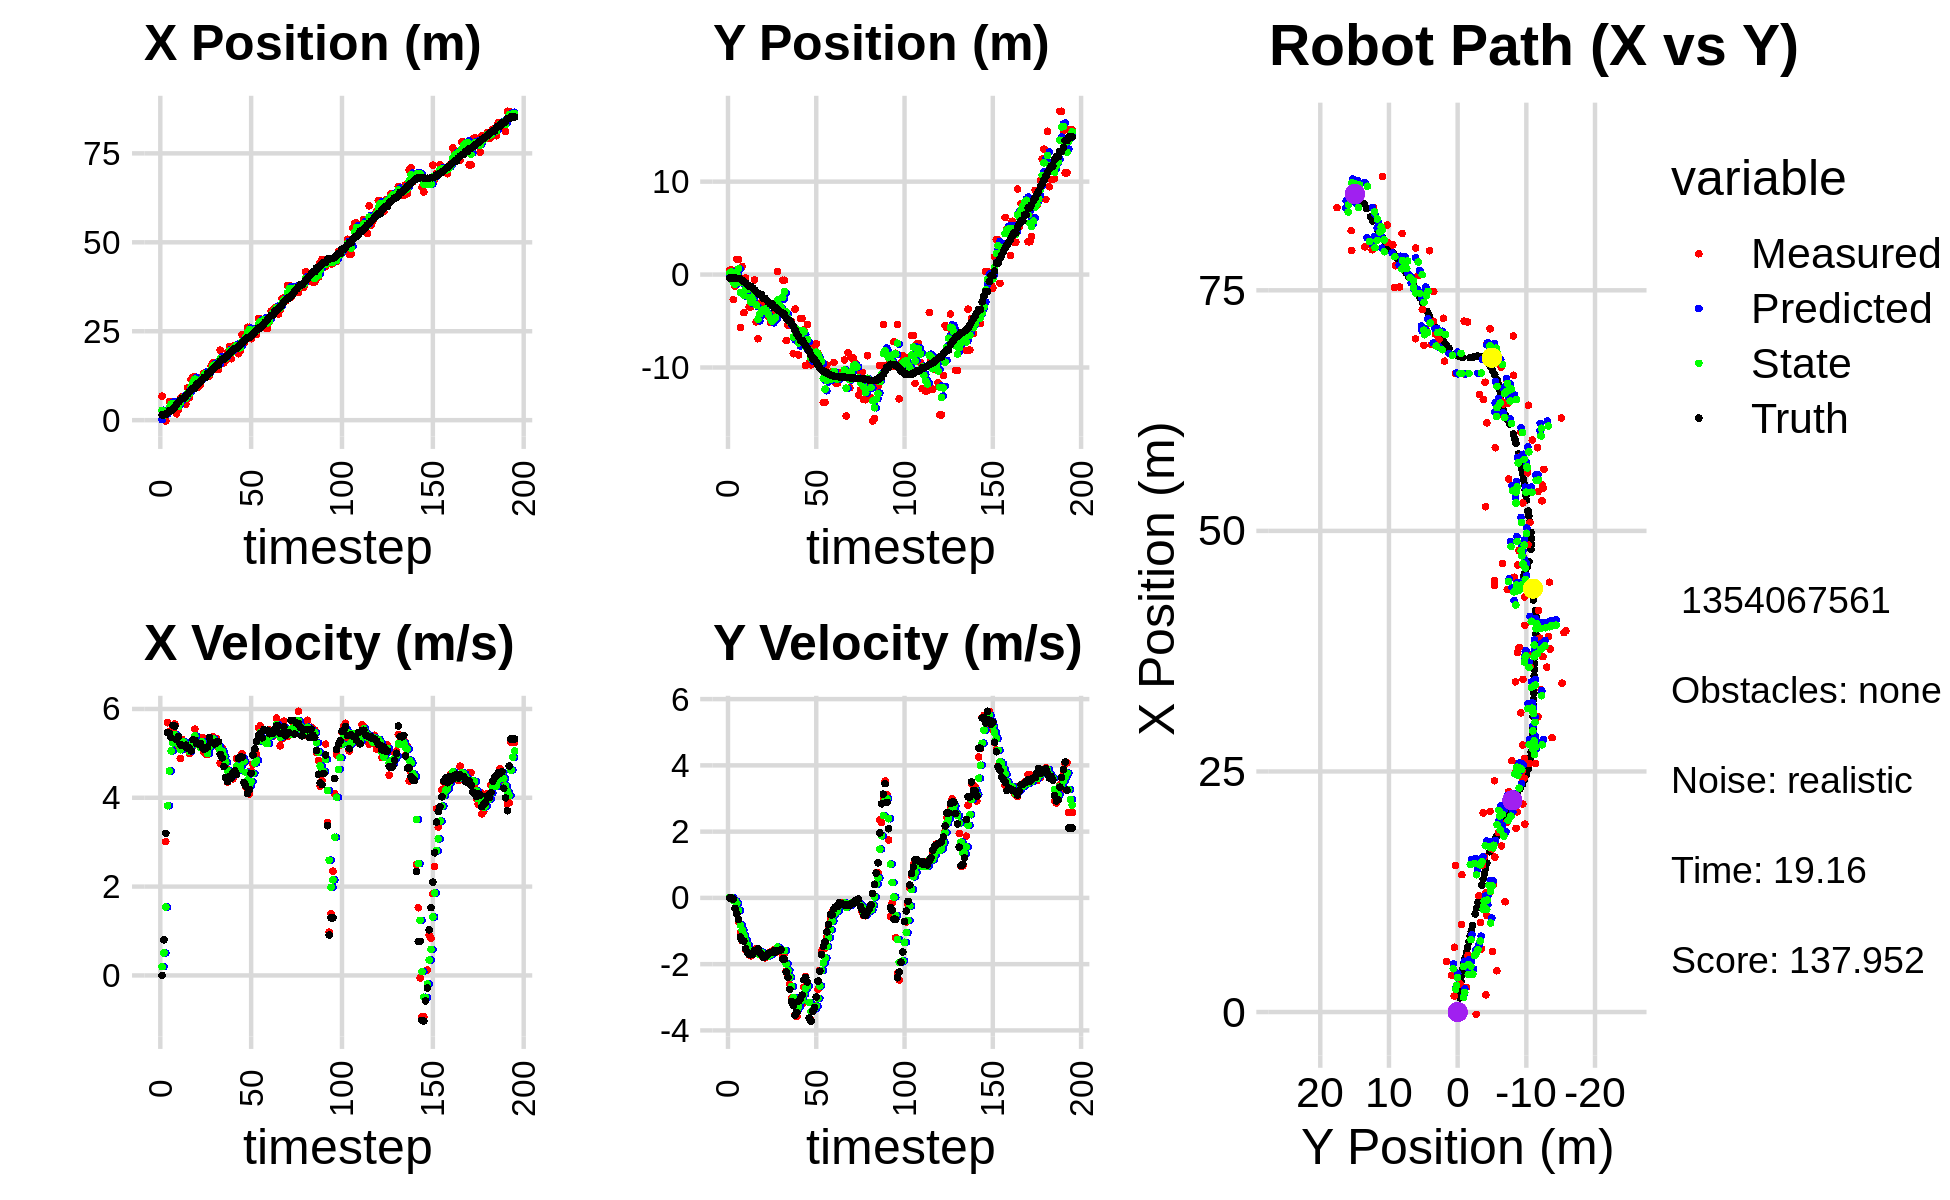

The data file committed next to this chart (first rows):
4.998074173917866903e-01, -5.947324663461386884e-02, 0.000000000000000000e+00, 0.000000000000000000e+00, 0.000000000000000000e+00, 0.000000000000000000e+00, 0.000000000000000000e+00, 0.000000000000000000e+00, 1.415303862013751468e-01, -2.829661560589943892e-02, 0.000000000000000000e+00, 0.000000000000000000e+00, 1.471078038287767731e+00, -3.613178125429238885e-01, 0.000000000000000000e+00, 0.000000000000000000e+00, 0.000000000000000000e+00, -1.730524818412959576e-04
6.733006596384954356e+00, 4.708405140578628134e-01, 0.000000000000000000e+00, -0.000000000000000000e+00, 1.415303862013751468e-01, -2.829661560589943892e-02, 0.000000000000000000e+00, 0.000000000000000000e+00, 2.770482433032352532e+00, 1.486154477721041145e-01, 1.965572717025211580e-01, 1.519319687003941287e-02, 1.471078038287767731e+00, -3.613178125429238885e-01, 0.000000000000000000e+00, 0.000000000000000000e+00, 0.000000000000000000e+00, 2.046698064077645540e-04
1.668180167959837146e+00, 4.930448533485059515e-01, 8.019999847171537244e-01, -4.830246539874868614e-05, 2.790138160202604745e+00, 1.501347674591080594e-01, 1.965572717025211580e-01, 1.519319687003941287e-02, 2.376076666266667026e+00, 2.904032185283533241e-01, 5.066460355009442251e-01, 1.555041509563729815e-02, 1.471078038287767731e+00, -3.613178125429238885e-01, 8.000000000000000444e-01, 0.000000000000000000e+00, 8.000000119209289551e-01, 6.022751404088921845e-05
-2.404208184107856361e-01, -2.701065757450672677e+00, 3.012539544172545103e+00, -5.267412798303178212e-02, 2.426741269816761637e+00, 2.919582600379170279e-01, 5.066460355009442251e-01, 1.555041509563729815e-02, 1.535391795216835220e+00, -8.738971066083428552e-01, 1.539204899360225642e+00, -7.546562530152274573e-02, 1.610821843306563084e+00, -3.615932251076087178e-01, 3.200000000000000178e+00, -3.899999999999999994e-02, 3.200000047683715820e+00, 1.748317666351795197e-02
2.567757487539697348e+00, -1.260331826860062954e+00, 5.691130021900432823e+00, -9.950917050086299787e-02, 1.689312285152857918e+00, -8.814436691384951450e-01, 1.539204899360225642e+00, -7.546562530152274573e-02, 2.030402205797384951e+00, -1.032754374261374730e+00, 3.820709186076416852e+00, -9.592132973809713858e-02, 2.038422703810550907e+00, -3.717505505888507589e-01, 5.466000000000000192e+00, -3.140000000000000013e-01, 5.474999904632568359e+00, 1.748317666351795197e-02
5.259710908167085641e+00, 1.640659092526928653e+00, 5.497377528726992146e+00, -3.727503573779619717e-01, 2.412473124405026592e+00, -1.042346507235184516e+00, 3.820709186076416852e+00, -9.592132973809713858e-02, 3.570514097017697175e+00, 8.544153998746750744e-03, 4.603923790997083820e+00, -1.644868571355306563e-01, 2.658284306509810957e+00, -4.172194020383472868e-01, 5.453000000000000291e+00, -4.839999999999999858e-01, 5.474999904632568359e+00, 6.770149618387222290e-02
5.259710908167085641e+00, 1.640659092526928653e+00, 5.381329390038065874e+00, -7.253910198437907297e-01, 4.030906476117405823e+00, -7.904531714806314197e-03, 4.603923790997083820e+00, -1.644868571355306563e-01, 4.498472083981779335e+00, 6.304856743973976663e-01, 5.055712513805800334e+00, -3.854512007974856269e-01, 2.658284306509810957e+00, -4.172194020383472868e-01, 5.355000000000000426e+00, -6.550000000000000266e-01, 5.394999980926513672e+00, 1.339900791645050049e-01
4.291084527891379174e+00, -5.699469001304047211e+00, 5.488641836566649168e+00, -1.038367182806786415e+00, 5.004043335362359457e+00, 5.919405543176491369e-01, 5.055712513805800334e+00, -3.854512007974856269e-01, 4.751290193778000770e+00, -1.910662241097766501e+00, 5.236532857485977743e+00, -8.146272997025822971e-01, 3.169392705257770171e+00, -4.861525605533484895e-01, 5.631000000000000227e+00, -1.183000000000000052e+00, 5.754000186920166016e+00, 1.869749575853347778e-01
3.824562915127801332e+00, 8.707375211845086449e-01, 5.659762865298062273e+00, -1.290390373338436092e+00, 5.274943479526598367e+00, -1.992124971068024664e+00, 5.236532857485977743e+00, -8.146272997025822971e-01, 4.734626170468314577e+00, -8.722313279193596447e-01, 5.423637598438414642e+00, -9.677190610760977307e-01, 3.790867924836967884e+00, -6.056088518821951538e-01, 5.608999999999999986e+00, -1.280999999999999917e+00, 5.754000186920166016e+00, 2.241620719432830811e-01
1.788184046675612704e+00, -4.092567012824644301e+00, 5.143998258377276755e+00, -1.172799283478487498e+00, 5.276989930312155685e+00, -9.690032340269694178e-01, 5.423637598438414642e+00, -9.677190610760977307e-01, 3.944524917789355101e+00, -2.208917824939092611e+00, 5.239861425958072694e+00, -1.128882211176904571e+00, 4.419106603006097700e+00, -7.507372358854538241e-01, 5.304999999999999716e+00, -1.306999999999999940e+00, 5.464000225067138672e+00, 2.241620719432830811e-01
2.912968755081183581e+00, -3.516324025328461111e-01, 5.234821422120377044e+00, -1.572832335074936028e+00, 4.468511060385162104e+00, -2.321806046056782868e+00, 5.239861425958072694e+00, -1.128882211176904571e+00, 3.883260043641775461e+00, -1.554087340099318704e+00, 5.195974403931223229e+00, -1.287768763541838002e+00, 5.034623265520996149e+00, -9.171426749375760634e-01, 5.376000000000000334e+00, -1.536999999999999922e+00, 5.447999954223632812e+00, 2.918748855590820312e-01
5.899284601265212480e+00, -1.514556245087130160e+00, 4.886396879750368960e+00, -1.575144352679320514e+00, 4.402857484034897517e+00, -1.682864216453502593e+00, 5.195974403931223229e+00, -1.287768763541838002e+00, 4.958616087142559969e+00, -1.623531660485477701e+00, 5.081434893791191953e+00, -1.414908059380730609e+00, 5.636139988890769281e+00, -1.099031195681215101e+00, 5.198000000000000398e+00, -1.631999999999999895e+00, 5.447999954223632812e+00, 3.118358552455902100e-01
6.556810319383783892e+00, -3.473875747083740251e+00, 5.314694516885744235e+00, -1.713207351040220594e+00, 5.466759576521678987e+00, -1.765022466423550762e+00, 5.081434893791191953e+00, -1.414908059380730609e+00, 5.880830629839501000e+00, -2.447818330281452681e+00, 5.232860270429274152e+00, -1.589784491002694811e+00, 6.132611394056647569e+00, -1.260166869700512393e+00, 5.173000000000000043e+00, -1.707999999999999963e+00, 5.447000026702880859e+00, 3.118358552455902100e-01
6.556810319383783892e+00, -3.473875747083740251e+00, 5.277536125799155542e+00, -1.749631905457070147e+00, 6.404116656882428593e+00, -2.606796779381721940e+00, 5.232860270429274152e+00, -1.589784491002694811e+00, 6.463391374060186934e+00, -2.953549393035661996e+00, 5.255906078787170976e+00, -1.681870842929416465e+00, 6.132611394056647569e+00, -1.260166869700512393e+00, 5.169999999999999929e+00, -1.715999999999999970e+00, 5.447000026702880859e+00, 3.201216161251068115e-01
4.514162898494152643e+00, -1.975455746802396106e+00, 5.216144815933287937e+00, -1.715492986371720541e+00, 6.988981981938904298e+00, -3.121736477328603598e+00, 5.255906078787170976e+00, -1.681870842929416465e+00, 6.056394922037515727e+00, -2.669498035954250170e+00, 5.171170524416352166e+00, -1.671585782097762651e+00, 6.726445317224828635e+00, -1.457025752167091959e+00, 5.184999999999999609e+00, -1.699000000000000066e+00, 5.456999778747558594e+00, 3.177384734153747559e-01
9.100825905956089201e+00, -5.769501787516361224e-01, 5.090542029953669001e+00, -1.606432048723797967e+00, 6.573511974479150588e+00, -2.836656614164026369e+00, 5.171170524416352166e+00, -1.671585782097762651e+00, 7.527004304560790615e+00, -1.941791819522383777e+00, 5.179332251526390429e+00, -1.591658447082235472e+00, 7.322781681948764998e+00, -1.652650342907319381e+00, 5.115999999999999659e+00, -1.596000000000000085e+00, 5.359000205993652344e+00, 3.056810200214385986e-01
6.299119830444229073e+00, -5.086218223931919802e+00, 4.995895237804899303e+00, -1.526828914365518264e+00, 8.044937529713429569e+00, -2.100957664230607147e+00, 5.179332251526390429e+00, -1.591658447082235472e+00, 7.383897219218356511e+00, -3.279308909266475780e+00, 5.039109583661566916e+00, -1.628710419508561769e+00, 7.916478276540728665e+00, -1.839101419311977459e+00, 5.123000000000000220e+00, -1.572000000000000064e+00, 5.359000205993652344e+00, 2.966017127037048340e-01
1.146270120193650754e+01, -6.903607235406594711e+00, 5.223149263828418043e+00, -1.590695503336072125e+00, 7.887808177584513025e+00, -3.442179951217331890e+00, 5.039109583661566916e+00, -1.628710419508561769e+00, 9.245445940846177990e+00, -4.809475966171341099e+00, 5.189066047135279192e+00, -1.688372271492070587e+00, 8.402384877282480957e+00, -1.987653122460837585e+00, 5.057999999999999829e+00, -1.542000000000000037e+00, 5.288000106811523438e+00, 2.956233024597167969e-01
1.209416854385418816e+01, -3.082859860234954841e+00, 5.155960120065735452e+00, -1.631728886111966759e+00, 9.764352545559706442e+00, -4.978313193320548002e+00, 5.189066047135279192e+00, -1.688372271492070587e+00, 1.064148366491516562e+01, -4.227693763496816359e+00, 5.230714297699660342e+00, -1.620216464325438199e+00, 8.992888569667393028e+00, -2.168382988546536883e+00, 5.309000000000000163e+00, -1.663000000000000034e+00, 5.563000202178955078e+00, 3.065014779567718506e-01
1.209416854385418816e+01, -3.082859860234954841e+00, 5.544945270327882092e+00, -1.754832690480270463e+00, 1.116455509468513085e+01, -4.389715409929360490e+00, 5.230714297699660342e+00, -1.620216464325438199e+00, 1.152550541122067251e+01, -3.876496439196976063e+00, 5.393630233857204637e+00, -1.652571808874764958e+00, 8.992888569667393028e+00, -2.168382988546536883e+00, 5.293999999999999595e+00, -1.709999999999999964e+00, 5.563000202178955078e+00, 3.065014779567718506e-01
9.304543197139977906e+00, -3.348065243234667143e+00, 5.245862769342618748e+00, -1.771805517174790179e+00, 1.206486843460639236e+01, -4.041753620084452159e+00, 5.393630233857204637e+00, -1.652571808874764958e+00, 1.102167165672197591e+01, -3.770524876134923709e+00, 5.248192680593743553e+00, -1.691554721552688267e+00, 1.020055305995959927e+01, -2.565392242511500331e+00, 5.219000000000000306e+00, -1.796999999999999931e+00, 5.519999980926513672e+00, 3.257229030132293701e-01
9.304543197139977906e+00, -3.348065243234667143e+00, 5.209435470616628372e+00, -1.807201539503993759e+00, 1.154649092478135053e+01, -3.939680348290192313e+00, 5.248192680593743553e+00, -1.691554721552688267e+00, 1.069787085241644142e+01, -3.708708599529140226e+00, 5.188118804512396487e+00, -1.731175754440947401e+00, 1.020055305995959927e+01, -2.565392242511500331e+00, 5.214999999999999858e+00, -1.776999999999999913e+00, 5.508999824523925781e+00, 3.339187502861022949e-01
1.003773599902017999e+01, -4.252865658273537797e+00, 5.143626683277339851e+00, -1.714989154041205444e+00, 1.121668273286768169e+01, -3.881826174973234789e+00, 5.188118804512396487e+00, -1.731175754440947401e+00, 1.077141056455338841e+01, -4.028085023740464621e+00, 5.135980453517931643e+00, -1.732055004511997787e+00, 1.080169403606788059e+01, -2.772417292533682520e+00, 5.225999999999999979e+00, -1.743000000000000105e+00, 5.420000076293945312e+00, 3.218287527561187744e-01
1.222160887766062842e+01, -4.516712890628485688e+00, 5.362435860674989563e+00, -1.753980580989770610e+00, 1.128500860990518184e+01, -4.201290524191664488e+00, 5.135980453517931643e+00, -1.732055004511997787e+00, 1.164556992105511490e+01, -4.326515235713733531e+00, 5.259692647627149498e+00, -1.749093090234225878e+00, 1.139732277396995386e+01, -2.969778762751328571e+00, 5.150999999999999801e+00, -1.683999999999999941e+00, 5.420000076293945312e+00, 3.161179423332214355e-01
1.319385278243128568e+01, -5.165805086946201108e+00, 5.030886068192156557e+00, -1.628843300783948234e+00, 1.217153918581782968e+01, -4.501424544737155919e+00, 5.259692647627149498e+00, -1.749093090234225878e+00, 1.255202054144687907e+01, -4.761043780088355604e+00, 5.167346068555079164e+00, -1.708992125970445697e+00, 1.200552284739645614e+01, -3.168114648197490446e+00, 5.097999999999999865e+00, -1.649999999999999911e+00, 5.359000205993652344e+00, 3.131178021430969238e-01
1.319385278243128568e+01, -5.165805086946201108e+00, 4.985219612967011216e+00, -1.614057933225275576e+00, 1.306875514830238671e+01, -4.931942992685399929e+00, 5.167346068555079164e+00, -1.708992125970445697e+00, 1.311081565669161186e+01, -5.022019444666954158e+00, 5.084231519187590642e+00, -1.670857045871842805e+00, 1.200552284739645614e+01, -3.168114648197490446e+00, 5.104000000000000092e+00, -1.633000000000000007e+00, 5.359000205993652344e+00, 3.131178021430969238e-01
1.236060231937680776e+01, -4.093718813030968739e+00, 4.975532084330262173e+00, -1.568811511114469592e+00, 1.361923880861037084e+01, -5.189105149254138460e+00, 5.084231519187590642e+00, -1.670857045871842805e+00, 1.314238292523790363e+01, -4.753588017887415695e+00, 4.997906792937327758e+00, -1.599850920128743414e+00, 1.318745720380020892e+01, -3.542866930983844753e+00, 5.142999999999999794e+00, -1.594000000000000083e+00, 5.383999824523925781e+00, 3.054385185241699219e-01
1.236060231937680776e+01, -4.093718813030968739e+00, 5.355926036910921617e+00, -1.638674893601898441e+00, 1.364217360453163685e+01, -4.913573109900290170e+00, 4.997906792937327758e+00, -1.599850920128743414e+00, 1.316805293994143078e+01, -4.590471941509997045e+00, 5.141725073459798345e+00, -1.599309202098285754e+00, 1.318745720380020892e+01, -3.542866930983844753e+00, 5.355000000000000426e+00, -1.631000000000000005e+00, 5.598000049591064453e+00, 2.969115376472473145e-01
1.522272312641314507e+01, 3.186609878989569711e-01, 5.252354849928238423e+00, -1.601203128123845909e+00, 1.368222544728741141e+01, -4.750402861719825509e+00, 5.141725073459798345e+00, -1.599309202098285754e+00, 1.426547530260191365e+01, -2.746781200843153137e+00, 5.235476212738410240e+00, -1.487211516925320609e+00, 1.379296791549737833e+01, -3.727772459892765511e+00, 5.243999999999999773e+00, -1.590999999999999970e+00, 5.480000019073486328e+00, 2.959043383598327637e-01
1.612711465343696915e+01, -3.916819482888848292e+00, 5.368998097766106703e+00, -1.619728743132766713e+00, 1.478902292387575557e+01, -2.895502352535685109e+00, 5.235476212738410240e+00, -1.487211516925320609e+00, 1.529831127353536147e+01, -3.302501595901746523e+00, 5.324779904946234765e+00, -1.570476798552923992e+00, 1.440191185500121129e+01, -3.912703738609633497e+00, 5.243999999999999773e+00, -1.590999999999999970e+00, 5.480000019073486328e+00, 2.929989695549011230e-01
1.528211551930256817e+01, -3.627963081806027557e+00, 5.220149595687288091e+00, -1.562574129408318635e+00, 1.583078926402998476e+01, -3.459549275757038966e+00, 5.324779904946234765e+00, -1.570476798552923992e+00, 1.562157411609807767e+01, -3.525922185864200920e+00, 5.258333959512333955e+00, -1.570621396799237290e+00, 1.488863289341689189e+01, -4.058609472033955612e+00, 5.211999999999999744e+00, -1.568999999999999950e+00, 5.442999839782714844e+00, 2.908467054367065430e-01
1.427314186112350392e+01, -6.102206568492427596e-01, 5.333668127899455769e+00, -1.758249775309757457e+00, 1.614740751204931257e+01, -3.682984325544124804e+00, 5.258333959512333955e+00, -1.570621396799237290e+00, 1.544143123355412328e+01, -2.473070076384904059e+00, 5.257024259904773622e+00, -1.587820271897749214e+00, 1.547716248091660418e+01, -4.238710628200057506e+00, 5.261000000000000121e+00, -1.846000000000000085e+00, 5.574999809265136719e+00, 3.184329271316528320e-01
1.427314186112350392e+01, -6.102206568492427596e-01, 5.138024012906446281e+00, -1.693755469893982069e+00, 1.596713365954460073e+01, -2.631852103574678914e+00, 5.257024259904773622e+00, -1.587820271897749214e+00, 1.532566353720104324e+01, -1.835390267091582484e+00, 5.156129052208499708e+00, -1.591140305292187307e+00, 1.547716248091660418e+01, -4.238710628200057506e+00, 5.261000000000000121e+00, -1.846000000000000085e+00, 5.574999809265136719e+00, 3.184329271316528320e-01
1.968476688866551783e+01, -7.100990520301479592e+00, 4.777719098534352504e+00, -2.212153658675959811e+00, 1.584127644242189348e+01, -1.994504297620801170e+00, 5.156129052208499708e+00, -1.591140305292187307e+00, 1.728276087192918808e+01, -4.028425065974916564e+00, 5.052810116542152841e+00, -1.988486144919475507e+00, 1.665935623679317956e+01, -4.695761428445639929e+00, 4.977999999999999758e+00, -2.237000000000000099e+00, 5.456999778747558594e+00, 4.336239993572235107e-01
1.610814797892675543e+01, -5.422103867723327753e+00, 5.123457222595829919e+00, -2.372235455096553647e+00, 1.778804188358340355e+01, -4.227273680466864469e+00, 5.052810116542152841e+00, -1.988486144919475507e+00, 1.715612626705936705e+01, -4.709111160894935644e+00, 5.048687667802775003e+00, -2.190331993024959178e+00, 1.712802803539596752e+01, -4.925762401003127344e+00, 4.899000000000000021e+00, -2.403999999999999915e+00, 5.454999923706054688e+00, 4.920261502265930176e-01
1.610814797892675543e+01, -5.422103867723327753e+00, 4.869610712986450096e+00, -2.610079990685673312e+00, 1.766099503383964375e+01, -4.928144360197431517e+00, 5.048687667802775003e+00, -2.190331993024959178e+00, 1.706954996741734121e+01, -5.133841983266921538e+00, 4.932252315022925160e+00, -2.392996232747910845e+00, 1.712802803539596752e+01, -4.925762401003127344e+00, 4.705000000000000071e+00, -2.761000000000000121e+00, 5.454999923706054688e+00, 4.920261502265930176e-01
1.695592790892860435e+01, -5.056077004217716109e+00, 4.703711844132127062e+00, -3.022313151072534954e+00, 1.756277519891963479e+01, -5.373141606541712356e+00, 4.932252315022925160e+00, -2.392996232747910845e+00, 1.732867652314319784e+01, -5.263478597270232484e+00, 4.802398508418029621e+00, -2.673277360742095432e+00, 1.767212975011813114e+01, -5.240515456015788054e+00, 4.458000000000000185e+00, -3.125999999999999890e+00, 5.445000171661376953e+00, 5.711115598678588867e-01
1.909087693737432190e+01, -8.514273629964490553e+00, 4.354558066769603109e+00, -3.248894272901673652e+00, 1.780891637398499938e+01, -5.530806333344441938e+00, 4.802398508418029621e+00, -2.673277360742095432e+00, 1.828096732120075529e+01, -6.724422043467911614e+00, 4.614462550109705852e+00, -3.002587179409262674e+00, 1.819020569380016639e+01, -5.597566352370665577e+00, 4.363999999999999879e+00, -3.255999999999999783e+00, 5.445000171661376953e+00, 6.409943103790283203e-01
2.069493532209095576e+01, -3.711880908786854061e+00, 4.454600016620236858e+00, -3.525663389466590747e+00, 1.874241357621172455e+01, -7.024680761408838237e+00, 4.614462550109705852e+00, -3.002587179409262674e+00, 1.947514781061775579e+01, -5.728236386601606611e+00, 4.579714627438841390e+00, -3.167602099679096117e+00, 1.870192444308960233e+01, -5.991885886912267978e+00, 4.472999999999999865e+00, -3.541999999999999815e+00, 5.705999851226806641e+00, 6.695154309272766113e-01
1.726476085184431142e+01, -6.391764487824116436e+00, 4.592352207957462795e+00, -3.583423499393714629e+00, 1.993311927336164047e+01, -6.044996596569516711e+00, 4.579714627438841390e+00, -3.167602099679096117e+00, 1.892566354809159179e+01, -6.192415368287326416e+00, 4.531584094662235884e+00, -3.365193611228891157e+00, 1.921075737511614179e+01, -6.394444213490667828e+00, 4.435999999999999943e+00, -3.458000000000000185e+00, 5.625000000000000000e+00, 6.626142859458923340e-01
2.079664266124328265e+01, -8.650119886918965051e+00, 4.425918357490071564e+00, -3.086755854419860778e+00, 1.937882195755781467e+01, -6.528934729410215354e+00, 4.531584094662235884e+00, -3.365193611228891157e+00, 1.991114754115539043e+01, -7.360453889915952175e+00, 4.511546627494925410e+00, -3.285326961920671529e+00, 1.964146912080302698e+01, -6.718252406705363278e+00, 4.562999999999999723e+00, -3.113999999999999879e+00, 5.525000095367431641e+00, 6.089971661567687988e-01
2.084773117295641498e+01, -4.726318345999144022e+00, 4.566230044786676601e+00, -2.995340348459646140e+00, 2.036230220390488199e+01, -7.688986586108018884e+00, 4.511546627494925410e+00, -3.285326961920671529e+00, 2.054709898715151084e+01, -6.510701993273658061e+00, 4.547668035309267331e+00, -3.086899366415108759e+00, 2.016571724404180088e+01, -7.071364150521372238e+00, 4.605999999999999872e+00, -3.051000000000000156e+00, 5.525000095367431641e+00, 5.805652737617492676e-01
2.084773117295641498e+01, -4.726318345999144022e+00, 4.884804271047021196e+00, -3.204317606402746765e+00, 2.100186579068243731e+01, -6.819391929915169293e+00, 4.547668035309267331e+00, -3.086899366415108759e+00, 2.095159400873731315e+01, -5.994976563991557761e+00, 4.713545018220400173e+00, -3.093870864782793717e+00, 2.016571724404180088e+01, -7.071364150521372238e+00, 4.525999999999999801e+00, -2.935000000000000053e+00, 5.394000053405761719e+00, 5.805652737617492676e-01
1.866255295272356562e+01, -5.961081490916605219e+00, 4.642771140984065958e+00, -2.694457359113748396e+00, 2.142294851055935467e+01, -6.304363650469837488e+00, 4.713545018220400173e+00, -3.093870864782793717e+00, 2.037860230347271795e+01, -6.158731127296391605e+00, 4.622913473125103145e+00, -2.903848844862269019e+00, 2.069286644458801305e+01, -7.403454050825419408e+00, 4.886000000000000121e+00, -2.468999999999999861e+00, 5.473999977111816406e+00, 5.258496999740600586e-01
1.952309393927775716e+01, -9.774723515921907691e+00, 4.840564969103542836e+00, -2.375415104576001024e+00, 2.084089365078522960e+01, -6.449116011782618507e+00, 4.622913473125103145e+00, -2.903848844862269019e+00, 2.034890443247721947e+01, -7.750489572843894948e+00, 4.701582084304257947e+00, -2.736673061552959307e+00, 2.124846756460219055e+01, -7.699854598264138872e+00, 4.918000000000000149e+00, -2.403000000000000025e+00, 5.473999977111816406e+00, 4.562049210071563721e-01
2.403036987829669968e+01, -5.370317921573151132e+00, 4.994597656749208525e+00, -2.706983171557108658e+00, 2.081906264090764580e+01, -8.024156878999191278e+00, 4.701582084304257947e+00, -2.736673061552959307e+00, 2.203954148529229684e+01, -6.974423686525813793e+00, 4.908721239255029900e+00, -2.663978933468857946e+00, 2.172064697722522197e+01, -7.934460864253742862e+00, 4.913000000000000256e+00, -2.540000000000000036e+00, 5.531000137329101562e+00, 4.966666996479034424e-01
2.161972409485965940e+01, -9.478667007087617336e+00, 4.771875945537242814e+00, -3.635546978105092197e+00, 2.253041360921779912e+01, -7.240821579872699587e+00, 4.908721239255029900e+00, -2.663978933468857946e+00, 2.218364687946444391e+01, -8.149567817514691725e+00, 4.819105276314733288e+00, -3.157465139322666925e+00, 2.225727188579257998e+01, -8.271034464909662987e+00, 4.344999999999999751e+00, -3.624000000000000110e+00, 5.657999992370605469e+00, 6.510544419288635254e-01
2.429734349267551963e+01, -9.710609422512128219e+00, 4.239190709247466771e+00, -3.694237778058313992e+00, 2.266555740709591760e+01, -8.465314331446958107e+00, 4.819105276314733288e+00, -3.157465139322666925e+00, 2.326639749728246898e+01, -8.970908373609606912e+00, 4.573572252663297810e+00, -3.430305718259992975e+00, 2.275525009619802219e+01, -8.685087428631851125e+00, 4.266000000000000014e+00, -3.717000000000000082e+00, 5.657999992370605469e+00, 7.168151736259460449e-01
2.611963713176114865e+01, -7.889619932074431574e+00, 4.111099028803390176e+00, -3.381300532049261065e+00, 2.372375472254879725e+01, -9.313938945435605632e+00, 4.573572252663297810e+00, -3.430305718259992975e+00, 2.461663809165299810e+01, -8.749722531563881134e+00, 4.397285187950392249e+00, -3.376190632360715149e+00, 2.322303402476462253e+01, -9.085237726961963745e+00, 4.097999999999999865e+00, -3.422000000000000153e+00, 5.339000225067138672e+00, 6.882992982864379883e-01
2.611963713176114865e+01, -7.889619932074431574e+00, 4.082522774349894412e+00, -3.357797107852810825e+00, 2.505636661044803759e+01, -9.087341594799951849e+00, 4.397285187950392249e+00, -3.376190632360715149e+00, 2.544956158837430493e+01, -8.613455239093784854e+00, 4.267570688716103788e+00, -3.341102305915834680e+00, 2.322303402476462253e+01, -9.085237726961963745e+00, 4.189000000000000057e+00, -3.310999999999999943e+00, 5.339000225067138672e+00, 6.882992982864379883e-01
2.289656752334732204e+01, -7.428503976171771050e+00, 4.601300803847329313e+00, -3.261537889780135480e+00, 2.587631865724591407e+01, -8.947565469685368811e+00, 4.267570688716103788e+00, -3.341102305915834680e+00, 2.476011935353901805e+01, -8.345139134779998358e+00, 4.366008389633638131e+00, -3.270922636336157652e+00, 2.370951855219767523e+01, -9.464221225074437527e+00, 4.551000000000000156e+00, -2.994000000000000217e+00, 5.447999954223632812e+00, 6.166272759437561035e-01
2.490354478405832594e+01, -8.467070088528256377e+00, 4.755371325085587131e+00, -2.757436300454528144e+00, 2.519672019250238293e+01, -8.672231398413615011e+00, 4.366008389633638131e+00, -3.270922636336157652e+00, 2.509624943799659036e+01, -8.578355071370030061e+00, 4.547940394251121177e+00, -3.031892762648153550e+00, 2.414480221290325446e+01, -9.750124202509445226e+00, 4.964999999999999858e+00, -2.509999999999999787e+00, 5.564000129699707031e+00, 5.254769325256347656e-01
2.498842272207299686e+01, -9.345814810055088628e+00, 5.045996361495350691e+00, -2.190643951526354716e+00, 2.555104347742170390e+01, -8.881544347634845238e+00, 4.547940394251121177e+00, -3.031892762648153550e+00, 2.535067069092228564e+01, -9.044118717794253470e+00, 4.783703109445503365e+00, -2.658123902156089624e+00, 2.470593082959156206e+01, -1.004021094854168261e+01, 5.104000000000000092e+00, -2.214999999999999858e+00, 5.564000129699707031e+00, 4.095826148986816406e-01
2.414485693007193134e+01, -9.436219141636943419e+00, 4.981660597057736339e+00, -1.621782062095912025e+00, 2.582904100186683749e+01, -9.309931108009863010e+00, 4.783703109445503365e+00, -2.658123902156089624e+00, 2.519831238629804560e+01, -9.334053610123396183e+00, 4.844152805896463576e+00, -2.187743932300697747e+00, 2.530140316504420639e+01, -1.026784347061238378e+01, 5.270999999999999908e+00, -1.715000000000000080e+00, 5.543000221252441406e+00, 3.147297203540802002e-01
2.851323497332148094e+01, -1.375835917993699731e+01, 5.573927150342631975e+00, -1.502951227390515232e+00, 2.568272766688769337e+01, -9.552828003353466713e+00, 4.844152805896463576e+00, -2.187743932300697747e+00, 2.676810102742323494e+01, -1.119812074468025109e+01, 5.272590380052998071e+00, -1.968782649559293718e+00, 2.592123997233894173e+01, -1.045341609540516892e+01, 5.408999999999999808e+00, -1.459999999999999964e+00, 5.602000236511230469e+00, 2.633758485317230225e-01
2.851323497332148094e+01, -1.375835917993699731e+01, 5.622203164906495410e+00, -1.515968350396477149e+00, 2.729536006542853599e+01, -1.139499900963618018e+01, 5.272590380052998071e+00, -1.968782649559293718e+00, 2.776431711993181750e+01, -1.231790325782213991e+01, 5.467424337185498473e+00, -1.814692171230328555e+00, 2.592123997233894173e+01, -1.045341609540516892e+01, 5.442999999999999616e+00, -1.324000000000000066e+00, 5.602000236511230469e+00, 2.633758485317230225e-01
2.635513540413717237e+01, -9.749853299622669667e+00, 5.300620162218368847e+00, -1.178271628972536123e+00, 2.831105955365036664e+01, -1.249937247494517223e+01, 5.467424337185498473e+00, -1.814692171230328555e+00, 2.756909967197793776e+01, -1.139671704117204598e+01, 5.339859435612492433e+00, -1.462832423435706186e+00, 2.644158375272012762e+01, -1.058459495089283919e+01, 5.349999999999999645e+00, -1.024999999999999911e+00, 5.447000026702880859e+00, 2.187329530715942383e-01
2.831111598063828794e+01, -1.058972819238237761e+01, 5.263851833099720601e+00, -9.392945142992392693e-01, 2.810308561553918594e+01, -1.154300028351561735e+01, 5.339859435612492433e+00, -1.462832423435706186e+00, 2.817965067807388024e+01, -1.115316484168930522e+01, 5.307410321085180627e+00, -1.202542216616748982e+00, 2.705389416226269717e+01, -1.070882819715804146e+01, 5.536999999999999922e+00, -8.010000000000000453e-01, 5.593999862670898438e+00, 1.765838414430618286e-01
2.582970702626471038e+01, -1.135747818752972904e+01, 5.291680597271700037e+00, -6.705770922263585287e-01, 2.871039171018239955e+01, -1.127341906335098010e+01, 5.307410321085180627e+00, -1.202542216616748982e+00, 2.762312966541149351e+01, -1.129340416194302321e+01, 5.234248422498414932e+00, -9.615198601540979606e-01, 2.767507851158190846e+01, -1.080646346664234692e+01, 5.519000000000000128e+00, -5.100000000000000089e-01, 5.541999816894531250e+00, 1.260510236024856567e-01
2.583336532120306117e+01, -1.042074124676631364e+01, 5.316534828417312397e+00, -4.312940973236675246e-01, 2.814655450766133526e+01, -1.138955614795843374e+01, 5.234248422498414932e+00, -9.615198601540979606e-01, 2.727534915622379330e+01, -1.099341056435148900e+01, 5.225282454658372266e+00, -6.978296227852223144e-01, 2.831145012421600882e+01, -1.087340949543573920e+01, 5.519000000000000128e+00, -5.100000000000000089e-01, 5.541999816894531250e+00, 8.094590157270431519e-02
2.775236511270045625e+01, -9.451094970935139727e+00, 5.529928849915529021e+00, -3.500952569118165325e-01, 2.779787740168962884e+01, -1.106319352663001077e+01, 5.225282454658372266e+00, -6.978296227852223144e-01, 2.778806673568144348e+01, -1.041731693684282334e+01, 5.375724897415247838e+00, -5.031302108551639618e-01, 2.893933784973986434e+01, -1.091869567452035916e+01, 5.440999999999999837e+00, -3.350000000000000200e-01, 5.451000213623046875e+00, 6.322479993104934692e-02
... 135 more rows
